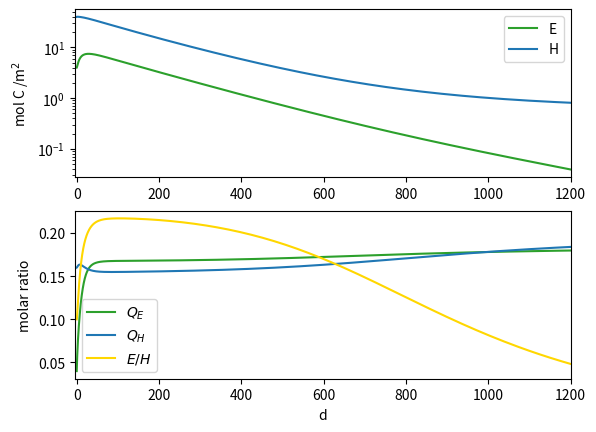
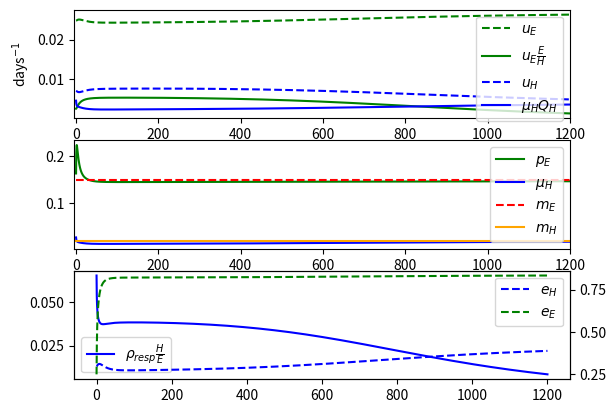

Write the Python code that produced these figures, in order.
## Carbon recycling version
import matplotlib.pyplot as plt
import numpy as np


def makeCons(changes=[]):
    dict = {"umax" : 0.02, "KN": 0.001, "KE": 0.1, "QHmax": 0.17, "QHmin": 0.1275, "QFood": 0.17, "QEmin": 0.03, "mE": 0.2, "mH": 0.02, "rho": 0.048}

    for change in changes:
        dict[change[0]] = change[1]
    return dict


def makeFuncsSimp(t, y, cD):  #Simple version again to see if it is enough
    E, H, QE, QH = y[0], y[1], y[2], y[3]

    eH  = (1-cD["QHmin"]/QH) 
    eE = (1-cD["QEmin"]/QE)
    b  = E/(cD["KE"]+E)

    n = b*(1-eE)*(1-eH)/(1 - b*(1-eH)*(1-eE)) 

    rhoFood  = cD["rho"]*(1-H/1000)         
    rhoResp  = b*(1-eH)*(1+n)*rhoFood * H/E

    pH = eH*(1+n)*rhoFood
    pE = eE*rhoResp
                                             
    uH = rhoFood*cD["QFood"] 
    uE = cD["umax"] * (QH-cD["QHmin"])/( cD["KN"] + (QH-cD["QHmin"]) )                   

    mH = cD["mH"]
    mE = cD["mE"]
    
    return pH, pE, mH, mE, uH, uE, eH, eE, rhoResp


def makeFuncs(t, y, cD):
    E, H, QE, QH = y[0], y[1], y[2], y[3]

    eH  = (1-cD["QHmin"]/QH) 
    eE = (1-cD["QEmin"]/QE)
    b  = 1.0 * (E/H) / (0.01+(E/H))

    mH = cD["mH"]

    n = b*(1-eE)/(1 - b*(1-eH)*(1-eE)) #(1-eH)*

    rhoFood  = cD["rho"]*(1-H/1000)               #*np.sqrt(np.sin(np.pi/365*t)**2 )
    rhoResp  = b*( (1-eH)*(1+(1-eH)*n)*rhoFood + (1+(1-eH)*n)*mH)

    pH = eH*((1+(1-eH)*n)*rhoFood + n*mH)
    pE = eE*rhoResp*H/E
                                             
    uH = rhoFood*cD["QFood"] 
    uE = cD["umax"] * (QH-cD["QHmin"])/( cD["KN"] + (QH-cD["QHmin"]) )                   

    
    c = 1000
    mE = cD["mE"]#*np.exp(-c*(pH-mH))  #*1/(rhoResp*H/E)    #* np.exp(c*(mH-pH))/(0.1+np.exp(c*(mH-pH)))
    
    return pH, pE, mH, mE, uH, uE, eH, eE, rhoResp


def endo(t, y, cD):
    E, H, QE, QH = y[0], y[1], y[2], y[3]
    pH, pE, mH, mE, uH, uE, eH, eE, rhoResp = makeFuncsSimp(t,y,cD)

    dE = pE*E - mE*E 
    dH = pH*H - mH*H

    dQE = uE - pE*QE           
    dQH = uH - uE*E/H - pH*QH + mH*QH *(1-(QH-cD["QHmin"])/(cD["QHmax"]-cD["QHmin"]))

    return [dE,dH,dQE,dQH]


def _plotLimFac(sol, cD, xSpan):
    pH, pE, mH, mE, uH, uE, eH, eE,rhoResp = makeFuncsSimp(sol.t,sol.y,cD)
    fig, (ax1,ax2,ax3) = plt.subplots(nrows=3, ncols=1)

    ax1.plot(sol.t,uE,"g--", label=r"$u_E$")
    ax1.plot(sol.t,uE*sol.y[0]/sol.y[1],"g", label=r"$u_E\frac{E}{H}$")
    ax1.plot(sol.t,uH+mH*sol.y[3] *(1-(sol.y[3]-cD["QHmin"])/(cD["QHmax"]-cD["QHmin"])),"b--", label="$u_H$")
    ax1.plot(sol.t,pH*sol.y[3],"b", label=r"$\mu_HQ_H$")

    ax2.plot(sol.t,pE,"g", label="$p_E$")
    ax2.plot(sol.t,pH,"b", label=r"$\mu_H$")
    ax2.plot(sol.t,mE*np.ones(len(sol.t)),"r--", label="$m_E$")
    ax2.plot(sol.t,mH*np.ones(len(sol.t)), color="orange", label="$m_H$")

    ax3.plot(sol.t, rhoResp*sol.y[0]/sol.y[1],"b", label=r"$\rho_{resp}\frac{H}{E}$")
    #ax3.plot(sol.t, (1-eE)*pE/eE,"g", label=r"$\rho_{photo}$")
    
    twin3 = ax3.twinx()
    twin3.plot(sol.t,eH,"b--",label="$e_H$")
    twin3.plot(sol.t,eE,"g--",label="$e_E$")

    ax1.set_title("") 
    ax1.set_ylabel(r"days$^{-1}$")
    ax2.set_xlabel("days")
    ax1.set_xlim(xSpan)
    ax2.set_xlim(xSpan)
    ax1.legend()
    ax2.legend()
    ax3.legend(loc="lower left")
    twin3.legend(loc="upper right")
    

def EtoHDiv(t,y,cD):
    return y[0]/y[1] - 10
EtoHDiv.terminal = True

def extinctE(t,y,cD):
    return y[0]-1e-10
extinctE.terminal = True


if __name__ == "__main__":
    import numpy as np
    import matplotlib.pyplot as plt
    import scipy.integrate as integ
    import scipy.signal as signal
    
    y0 = [4, 40, 0.04, 0.16]
    tEnd = 1200
    cD = makeCons([("KN",0.01),("umax", 0.03),("rho",0.012*4),("mE",0.15),("mH",0.02),("QHmin",0.1125),("QHmax",0.15),("QEmin",0.03),("QFood",0.17)])

    sol = integ.solve_ivp(endo, y0=y0, t_span=[0,tEnd], args=(cD,), dense_output=False, method="Radau", max_step = np.inf, rtol=1e-8, atol = 1e-8, events=[EtoHDiv,extinctE])
    print(sol)


    fig, (ax1,ax2) = plt.subplots(nrows=2, ncols=1)
    if sol.t[-1]==tEnd:
        xSpan = [-5,tEnd]
    else:
        xSpan = [0,sol.t[-1]]
    

    ax1.semilogy(sol.t,sol.y[0],"C2",label="E")
    ax1.semilogy(sol.t,sol.y[1],"C0",label="H")

    #hTest = y0[1]*np.exp(-cD["mH"]*sol.t)    
    #ax1.semilogy(sol.t,hTest)
    
   
    ax2.plot(sol.t,sol.y[2],"C2", label = "$Q_E$")
    ax2.plot(sol.t,sol.y[3],"C0", label = "$Q_H$")
    ax2.plot(sol.t,sol.y[0]/sol.y[1],"gold", label = "$E/H$")

    #ax1.set_title(r"$\rho_{max}$ =" + f"{cD["rho"]}, $Q_F$ = {cD["QFood"]} ") 
    ax1.set_ylabel(r"mol C /m$^2$")
    ax2.set_ylabel("molar ratio")
    ax2.set_xlabel("d")
    ax1.set_xlim(xSpan)
    ax2.set_xlim(xSpan)
    if sol.t_events[0].size>0:
        ax2.set_ylim([None,0.5])
    ax1.legend()
    ax2.legend()

    _plotLimFac(sol,cD,xSpan)
    plt.show()
